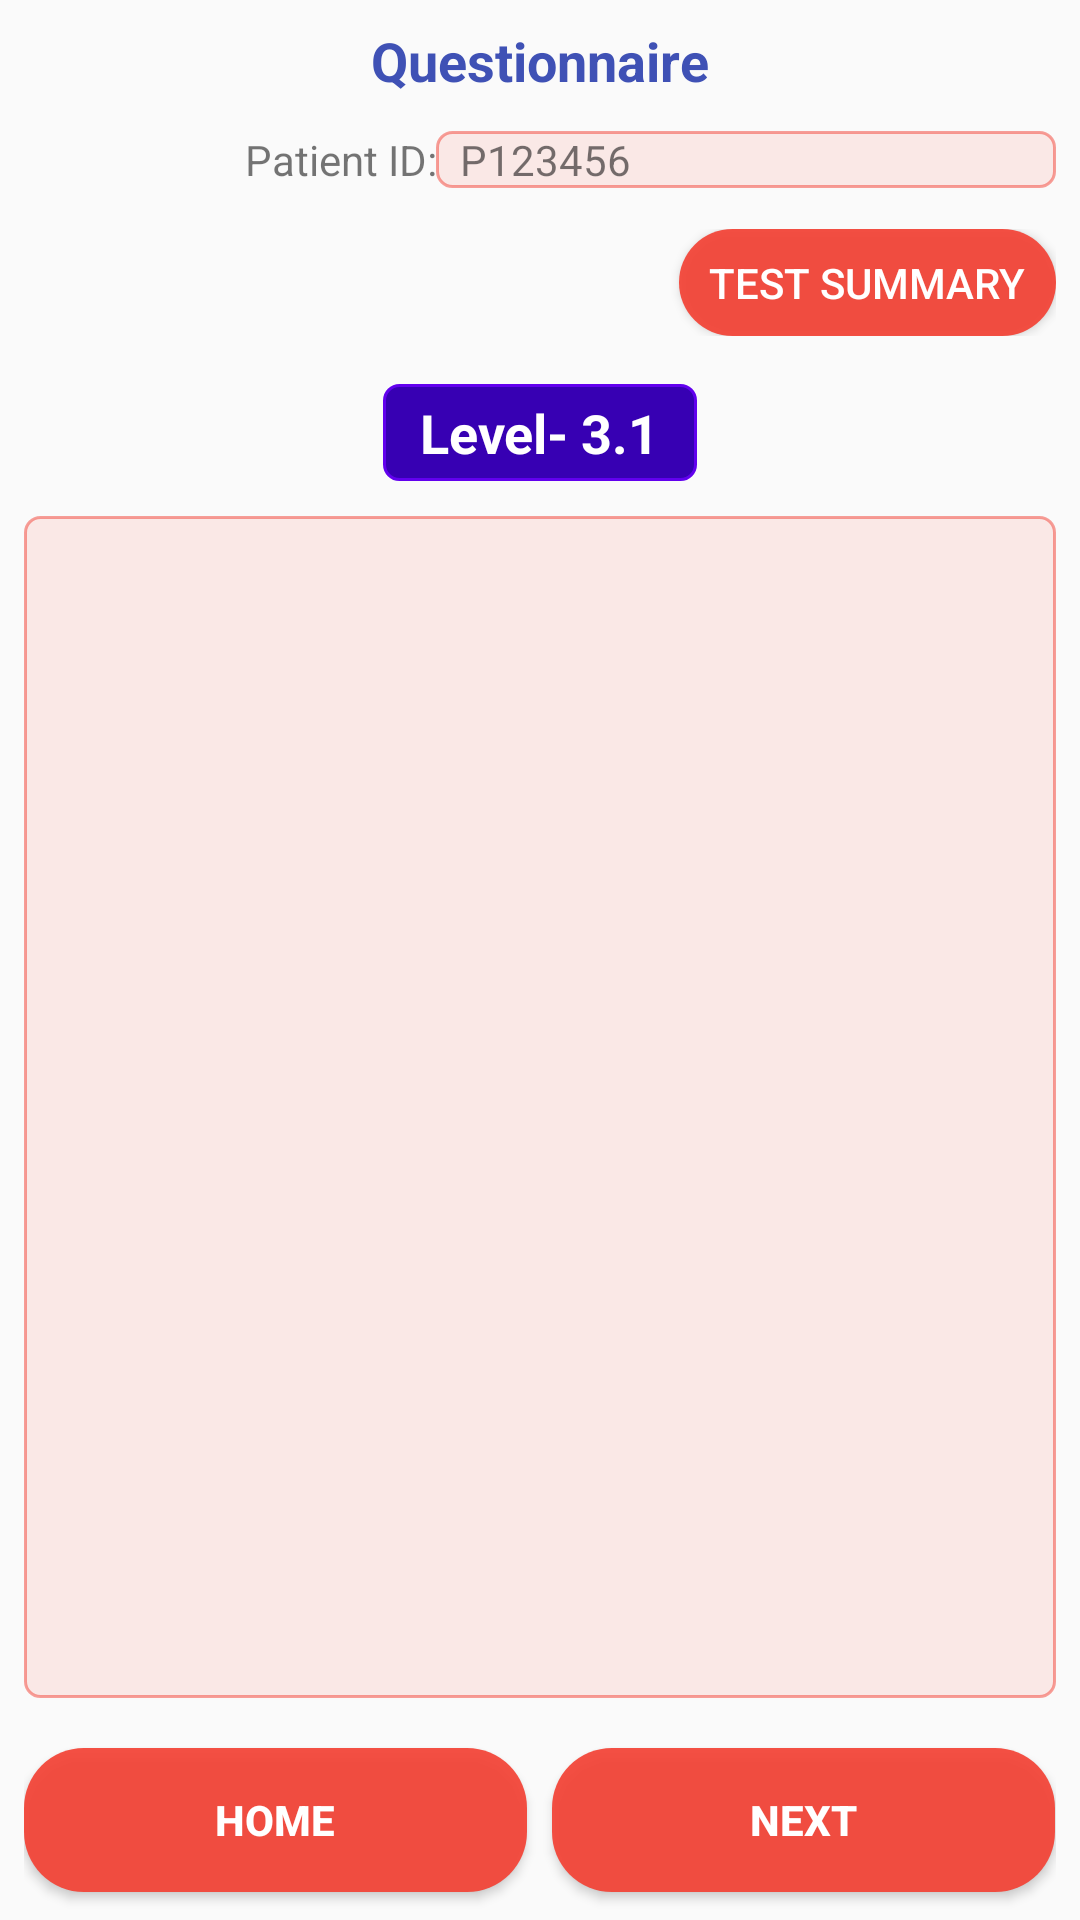

Reconstruct the res/layout file that produces this screen, plus the resources it refers to.
<!-- AndroidManifest.xml: application theme AppTheme -->
<!-- res/layout/activity_que_mig.xml -->
<?xml version="1.0" encoding="utf-8"?>

<androidx.constraintlayout.widget.ConstraintLayout xmlns:android="http://schemas.android.com/apk/res/android"
    xmlns:app="http://schemas.android.com/apk/res-auto"
    xmlns:tools="http://schemas.android.com/tools"
    android:layout_width="match_parent"
    android:layout_height="match_parent"
    tools:context=".ui.QueMigActivity">

    <LinearLayout
        android:layout_width="match_parent"
        android:layout_height="match_parent"
        android:orientation="vertical"
        app:layout_constraintStart_toStartOf="parent"
        app:layout_constraintEnd_toEndOf="parent"
        app:layout_constraintTop_toTopOf="parent">

        <LinearLayout
            android:id="@+id/migQueTopLinLayout"
            android:layout_width="match_parent"
            android:layout_height="0dp"
            android:layout_weight="0.25"
            android:orientation="vertical"
            app:layout_constraintHeight_percent=".25">

            <LinearLayout
                android:layout_width="match_parent"
                android:layout_height="0dp"
                android:layout_weight="0.08"
                android:gravity="center_horizontal"
                android:paddingTop="8dp">

                <TextView
                    android:layout_width="wrap_content"
                    android:layout_height="wrap_content"
                    android:text="Questionnaire"
                    android:textColor="#3F51B5"
                    android:textSize="18sp"
                    android:textStyle="bold" />
            </LinearLayout>

            <LinearLayout
                android:layout_width="match_parent"
                android:layout_height="0dp"
                android:layout_weight="0.06"
                android:orientation="horizontal"
                android:paddingLeft="8dp"
                android:paddingRight="8dp">

                <TextView
                    android:layout_width="0dp"
                    android:layout_height="match_parent"
                    android:layout_weight="0.4"
                    android:gravity="right"
                    android:text="@string/patient_id" />

                <TextView
                    android:id="@+id/textViewPidInMigQueUI"
                    android:layout_width="0dp"
                    android:layout_height="wrap_content"
                    android:layout_weight="0.6"
                    android:background="@drawable/rounded_rectangle"
                    android:gravity="left"
                    android:maxLines="1"
                    android:paddingLeft="8dp"
                    android:paddingRight="8dp"
                    android:scrollHorizontally="true"
                    android:text="P123456" />

            </LinearLayout>

            <LinearLayout
                android:layout_width="match_parent"
                android:layout_height="0dp"
                android:layout_weight="0.08"
                android:gravity="right"
                android:paddingRight="8dp"
                android:paddingBottom="8dp">

                <Button
                    android:layout_width="wrap_content"
                    android:layout_height="wrap_content"
                    android:background="@drawable/rounded_shape_button"
                    android:text="TEST SUMMARY"
                    android:onClick="callTestResultUI"
                    android:textColor="@color/colorWhite" />
            </LinearLayout>

            <LinearLayout
                android:layout_width="match_parent"
                android:layout_height="0dp"
                android:layout_weight="0.08"
                android:gravity="center_horizontal"
                android:paddingTop="8dp">

                <TextView
                    android:id="@+id/textViewLevelMigQueUI"
                    android:background="@drawable/rounded_rectangle_blue_bg"
                    android:layout_width="wrap_content"
                    android:layout_height="wrap_content"
                    android:text=" Level- 3.1 "
                    android:textColor="@color/colorWhite"
                    android:paddingLeft="8dp"
                    android:paddingRight="8dp"
                    android:paddingTop="4sp"
                    android:paddingBottom="4sp"
                    android:textSize="18sp"
                    android:textStyle="bold" />
            </LinearLayout>
        </LinearLayout>

    <androidx.constraintlayout.widget.Guideline
        android:id="@+id/guideline"
        android:layout_width="wrap_content"
        android:layout_height="wrap_content"
        android:orientation="horizontal"
        app:layout_constraintGuide_percent="0.2" />


        <ListView
            android:id="@+id/simpleListViewMigQue"
            android:background="@drawable/rounded_rectangle"
            android:layout_width="match_parent"
            android:layout_height="0dp"
            android:layout_weight="0.6"
            android:layout_marginTop="8dp"
            android:layout_marginRight="8dp"
            android:layout_marginLeft="8dp"
            android:layout_marginBottom="8dp"
            android:divider="#000"
            android:dividerHeight="1dp"
            android:footerDividersEnabled="false"/>


        <LinearLayout
            android:layout_width="match_parent"
            android:layout_height="0dp"
            android:layout_weight="0.1"
            android:orientation="horizontal"
            android:paddingLeft="8dp"
            android:paddingRight="8dp"
            android:gravity="center"
            >

            <Button
                android:layout_width="0dp"
                android:layout_height="wrap_content"
                android:layout_weight="0.4"
                android:background="@drawable/rounded_shape_button"
                android:drawableStart="@drawable/ic_home_black_24dp"
                android:drawableLeft="@drawable/ic_home_black_24dp"
                android:drawablePadding="8dp"
                android:onClick="callHomeUI"
                android:text="@string/home"
                android:textColor="@color/colorWhite"
                android:textStyle="bold" />
            <View
                android:layout_width="0dp"
                android:layout_height="0dp"
                android:layout_weight="0.02"/>

            <Button
                android:layout_width="0dp"
                android:layout_height="wrap_content"
                android:layout_weight="0.4"
                android:background="@drawable/rounded_shape_button"
                android:drawableStart="@drawable/ic_send_black_24dp"
                android:drawableLeft="@drawable/ic_send_black_24dp"
                android:drawablePadding="8dp"
                android:onClick="getNextQue"
                android:text="@string/next"
                android:textColor="@color/colorWhite"
                android:textStyle="bold" />

        </LinearLayout>

    </LinearLayout>
</androidx.constraintlayout.widget.ConstraintLayout>
<!-- resources referenced by this layout -->
<resources>
  <color name="colorWhite">#FFFFFF</color>
  <!-- drawable rounded_rectangle (drawable-hdpi) -->
  <?xml version="1.0" encoding="utf-8"?>
  
  <shape xmlns:android="http://schemas.android.com/apk/res/android"
      android:shape="rectangle">
      <corners android:radius="5dp" />
      <stroke android:width="1dp" android:color="#80F44336" />
      <solid android:color="#1AF44336" />
  </shape>
  <!-- drawable rounded_rectangle_blue_bg (drawable-hdpi) -->
  <?xml version="1.0" encoding="utf-8"?>
  
  <shape xmlns:android="http://schemas.android.com/apk/res/android"
      android:shape="rectangle">
      <corners android:radius="5dp" />
      <stroke android:width="1dp" android:color="@color/colorPrimary" />
      <solid android:color="@color/colorPrimaryDark" />
  </shape>
  <!-- drawable rounded_shape_button (drawable-hdpi) -->
  <?xml version="1.0" encoding="utf-8"?>
  
  <shape xmlns:android="http://schemas.android.com/apk/res/android"
      android:shape="rectangle">
  
      <corners android:radius="20dp"/>
      <solid android:color="@color/colorRedButton"/>
      <padding
          android:bottom="5dp"
          android:left="10dp"
          android:right="10dp"
          android:top="5dp"/>
  
  </shape>
  <string name="home">Home</string>
  <string name="next">Next</string>
  <string name="patient_id">Patient ID: </string>
  <style name="AppTheme" parent="Theme.AppCompat.Light.DarkActionBar">
          
          <item name="colorPrimary">#EDF44336</item>
          <item name="colorPrimaryDark">@color/colorPrimaryDark</item>
          <item name="colorAccent">@color/colorAccent</item>
      </style>
  <color name="colorPrimary">#6200EE</color>
  <color name="colorPrimaryDark">#3700B3</color>
  <color name="colorRedButton">#EDF44336</color>
  <color name="colorAccent">#03DAC5</color>
</resources>
